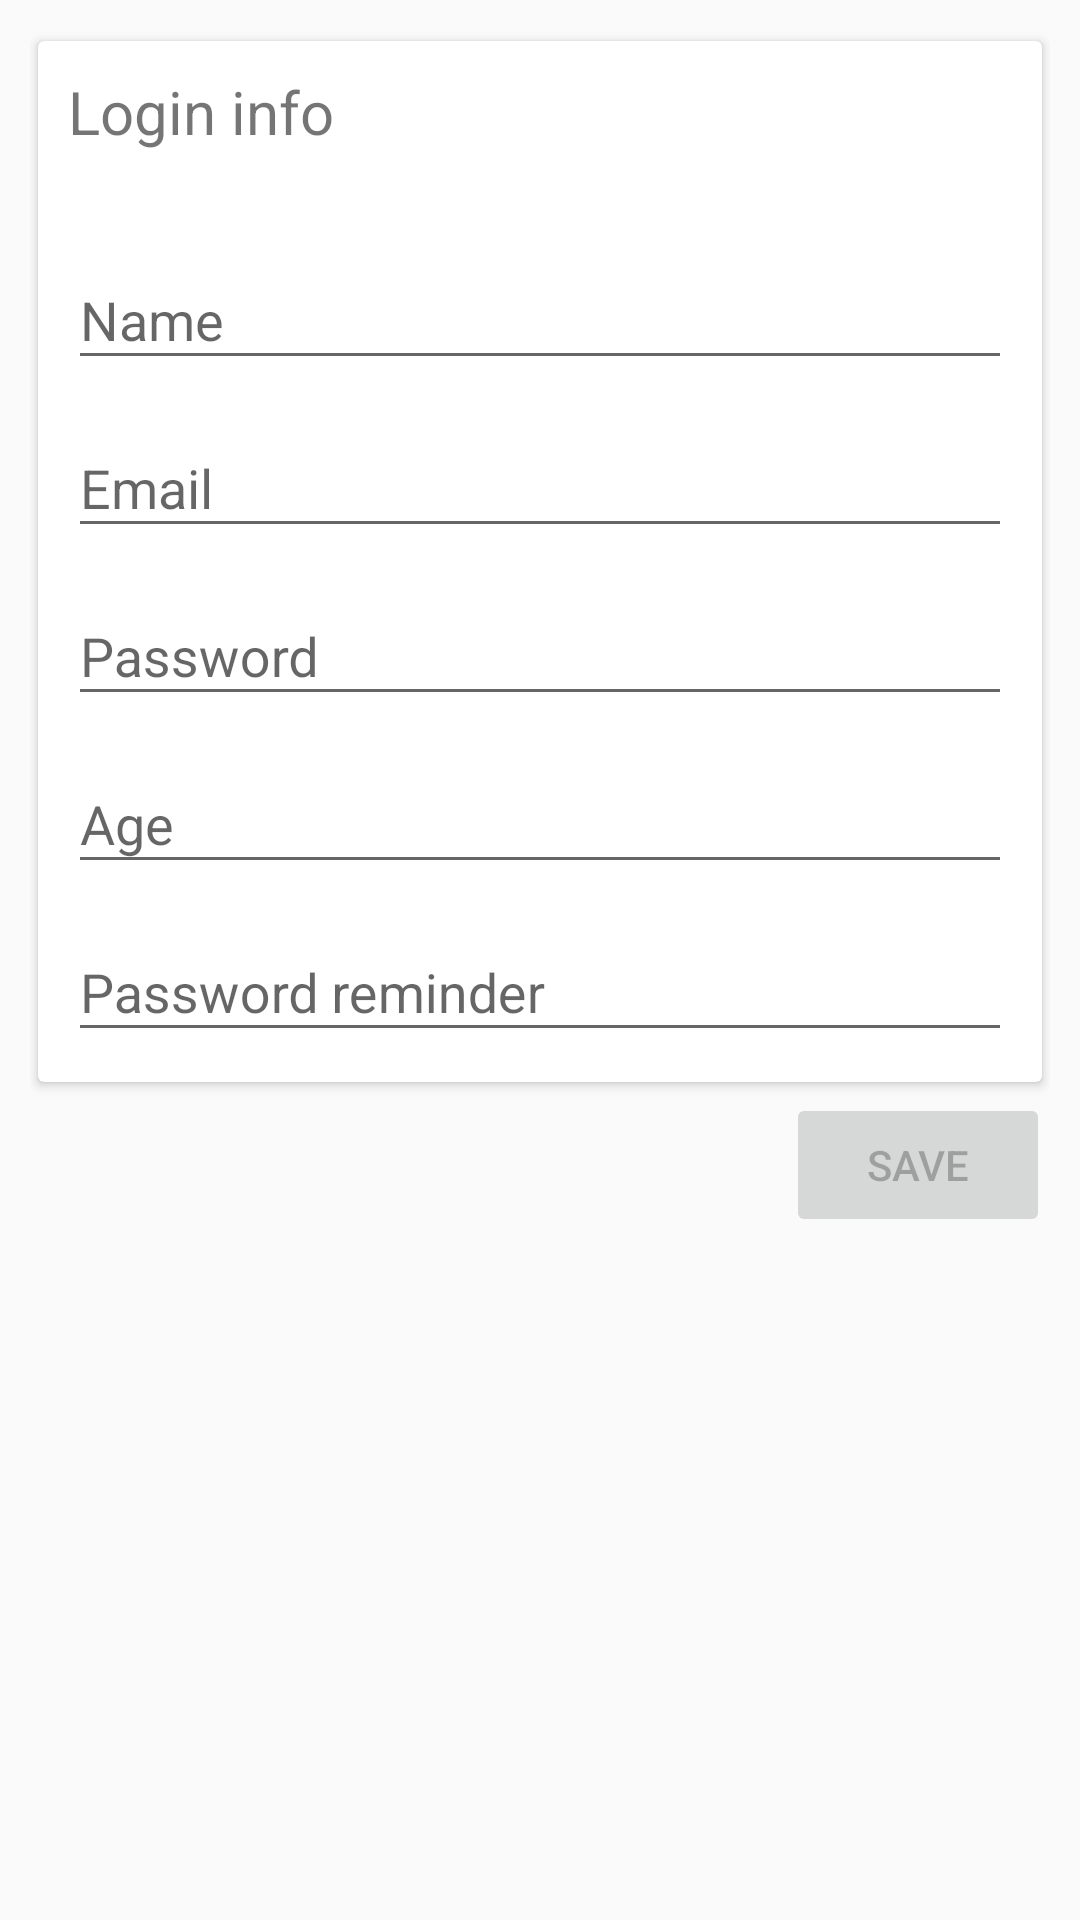

The Android layout XML behind this screen, and the referenced resources:
<!-- AndroidManifest.xml: application theme AppTheme -->
<!-- res/layout/fragment_user_form.xml -->
<?xml version="1.0" encoding="utf-8"?>
<ScrollView xmlns:android="http://schemas.android.com/apk/res/android"
            xmlns:app="http://schemas.android.com/apk/res-auto"
            xmlns:tools="http://schemas.android.com/tools"
            android:layout_width="match_parent"
            android:layout_height="wrap_content"
    >

    <LinearLayout
        android:layout_width="match_parent"
        android:layout_height="wrap_content"
        android:layout_margin="10dp"
        android:orientation="vertical">

        <android.support.v7.widget.CardView
            android:layout_width="match_parent"
            android:layout_height="wrap_content"

            android:elevation="2dp"
            android:orientation="vertical"
            app:cardUseCompatPadding="true"
            app:contentPadding="10dp">

            <LinearLayout
                android:layout_width="match_parent"
                android:layout_height="wrap_content"
                android:orientation="vertical">

                <TextView
                    android:layout_width="match_parent"
                    android:layout_height="wrap_content"
                    android:paddingBottom="20dp"
                    android:text="Login info"
                    android:textSize="20sp"/>

                <android.support.design.widget.TextInputLayout
                    android:layout_width="match_parent"
                    android:layout_height="wrap_content"
                    app:hintTextAppearance="@style/TextAppearence.TextInputLayout.Blue"
                    >

                    <android.support.design.widget.TextInputEditText
                        android:id="@+id/form_name"
                        android:layout_width="fill_parent"
                        android:layout_height="wrap_content"
                        android:hint="Name"
                        android:inputType="textCapWords"
                        tools:text="Name"/>
                </android.support.design.widget.TextInputLayout>

                <android.support.design.widget.TextInputLayout
                    android:layout_width="match_parent"
                    android:layout_height="wrap_content"
                    app:hintTextAppearance="@style/TextAppearence.TextInputLayout.Blue">

                    <android.support.design.widget.TextInputEditText
                        android:id="@+id/form_email"
                        android:layout_width="fill_parent"
                        android:layout_height="wrap_content"
                        android:hint="Email"
                        android:inputType="text"
                        tools:text="Email"/>
                </android.support.design.widget.TextInputLayout>

                <android.support.design.widget.TextInputLayout
                    android:layout_width="match_parent"
                    android:layout_height="wrap_content"
                    app:hintTextAppearance="@style/TextAppearence.TextInputLayout.Blue">

                    <android.support.design.widget.TextInputEditText
                        android:id="@+id/form_password"
                        android:layout_width="fill_parent"
                        android:layout_height="wrap_content"
                        android:hint="Password"
                        android:inputType="textPassword"
                        tools:text="Password"
                        />
                </android.support.design.widget.TextInputLayout>

                <android.support.design.widget.TextInputLayout
                    android:layout_width="match_parent"
                    android:layout_height="wrap_content"
                    app:hintTextAppearance="@style/TextAppearence.TextInputLayout.Blue">

                    <android.support.design.widget.TextInputEditText
                        android:id="@+id/form_age"
                        android:layout_width="fill_parent"
                        android:layout_height="wrap_content"
                        android:hint="Age"
                        android:inputType="number"
                        tools:text="Age"/>
                </android.support.design.widget.TextInputLayout>

                <android.support.design.widget.TextInputLayout
                    android:layout_width="match_parent"
                    android:layout_height="wrap_content"
                    app:hintTextAppearance="@style/TextAppearence.TextInputLayout.Blue"
                    >

                    <android.support.design.widget.TextInputEditText
                        android:id="@+id/form_reminder"
                        android:layout_width="fill_parent"
                        android:layout_height="wrap_content"
                        android:hint="Password reminder"
                        android:inputType="textAutoComplete|textAutoCorrect"
                        tools:text="Password reminder"/>
                </android.support.design.widget.TextInputLayout>

            </LinearLayout>

        </android.support.v7.widget.CardView>

        <Button
            android:id="@+id/form_save_button"
            android:layout_width="wrap_content"
            android:layout_height="wrap_content"
            android:layout_gravity="right"
            android:enabled="false"
            android:text="SAVE"/>
    </LinearLayout>
</ScrollView>
<!-- resources referenced by this layout -->
<resources>
  <style name="TextAppearence.TextInputLayout.Blue" parent="@android:style/TextAppearance">
          <item name="android:textColor">#4477aa</item>
          <item name="android:textStyle">bold</item>
      </style>
  <style name="AppTheme" parent="Theme.AppCompat.Light.DarkActionBar">
          
          <item name="colorPrimary">@color/colorPrimary</item>
          <item name="colorPrimaryDark">@color/colorPrimaryDark</item>
          <item name="colorAccent">@color/colorAccent</item>
      </style>
  <!-- not gathered from this repository: default colours our renderer supplied (Android Studio template values) -->
  <color name="colorPrimary">#FF6200EE</color>
  <color name="colorPrimaryDark">#FF3700B3</color>
  <color name="colorAccent">#FF03DAC5</color>
</resources>
